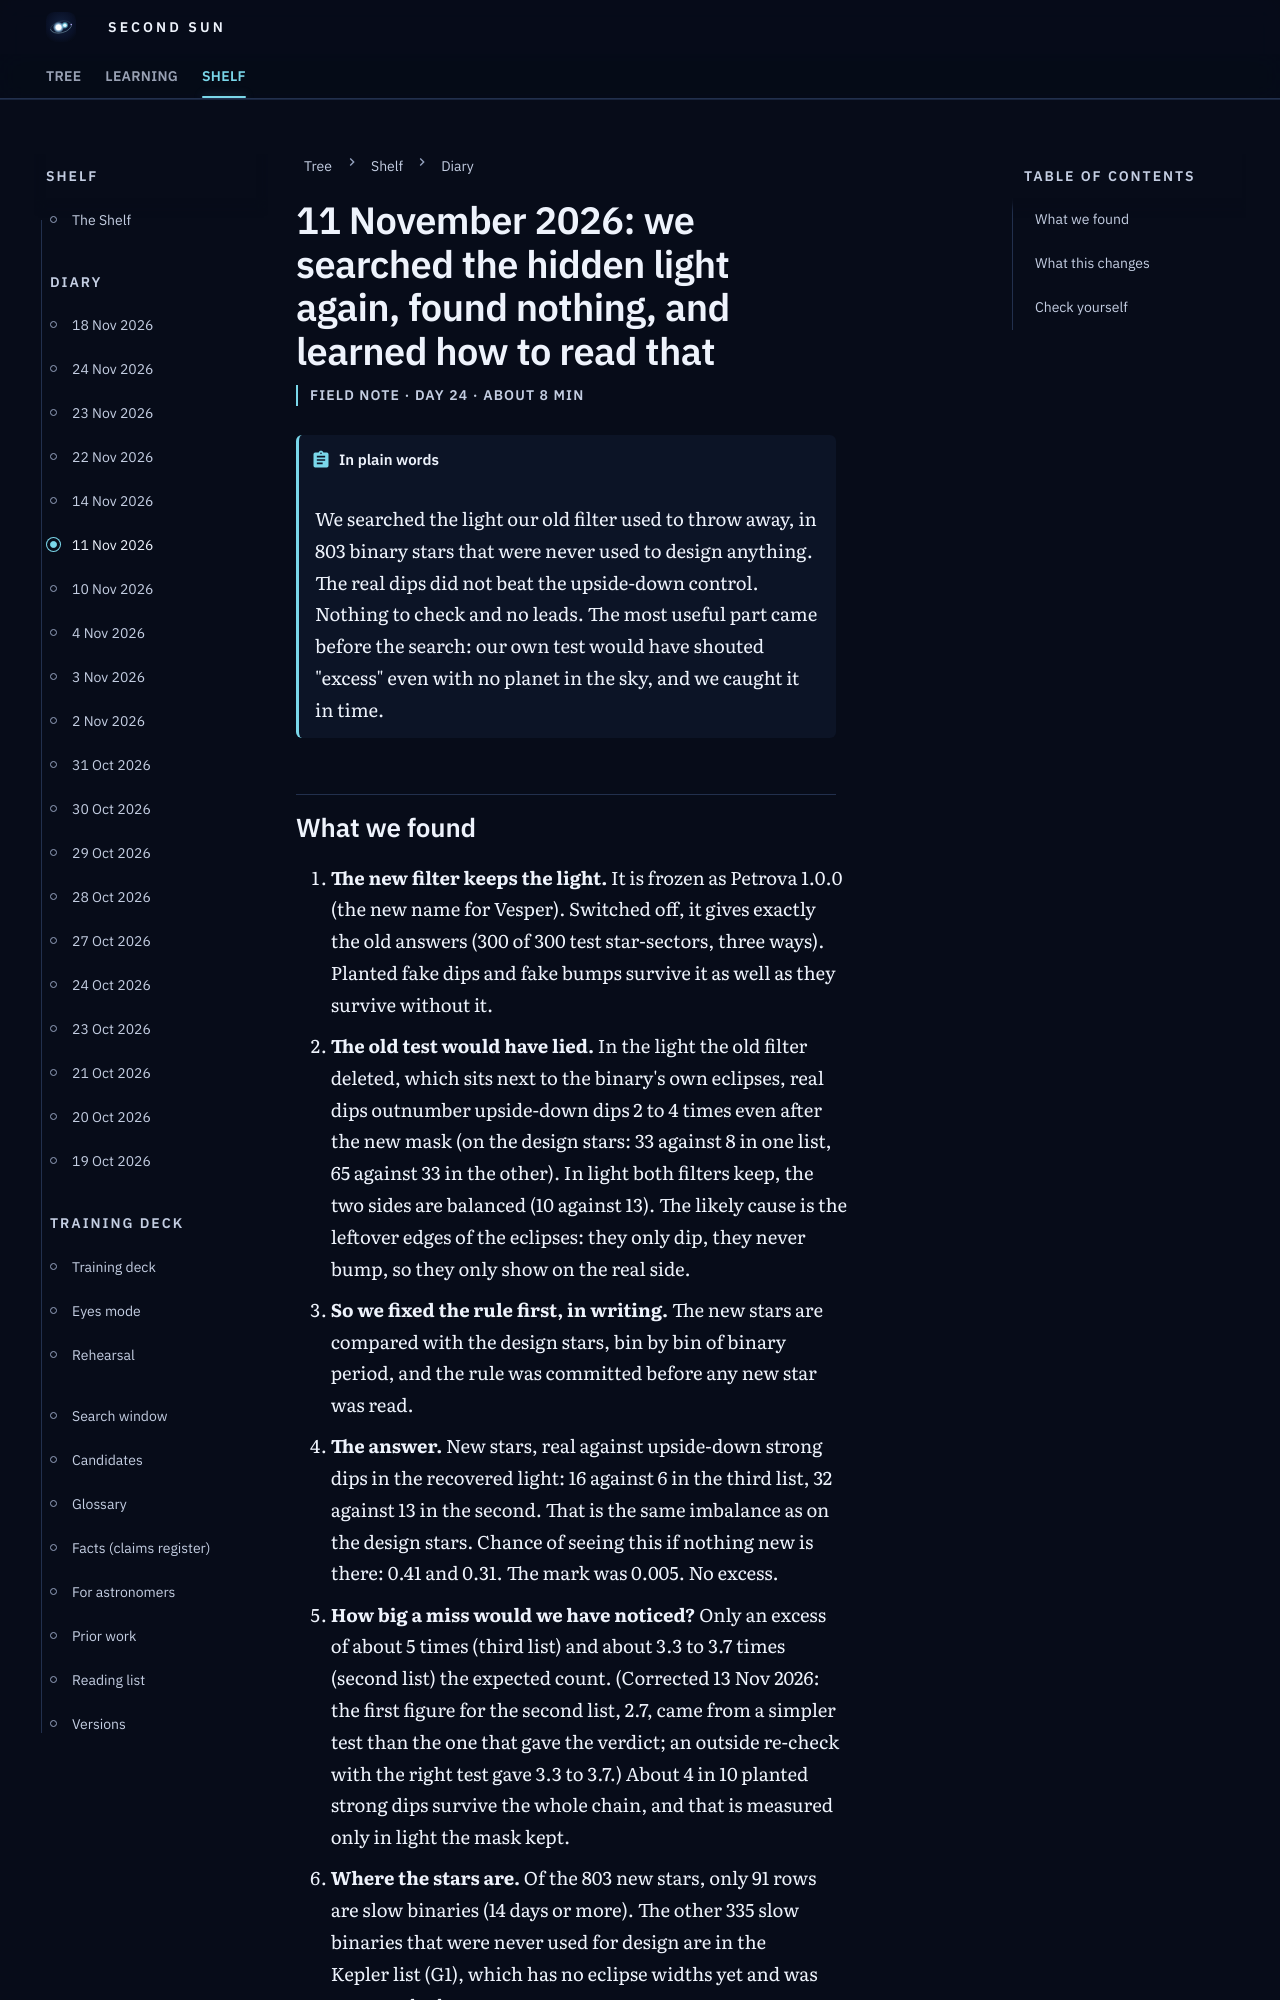

repository: M1Smacker/second-sun · page: field-notes/2026-11-11/index.html · generator: mkdocs

# 11 November 2026: we searched the hidden light again, found nothing, and learned how to read that

<p class="ss-meta">Field note · day 24 · about 8 min</p>

!!! plain "In plain words"
    We searched the light our old filter used to throw away, in 803 binary stars that were never used to design anything. The real dips did not beat the upside-down control. Nothing to check and no leads. The most useful part came before the search: our own test would have shouted "excess" even with no planet in the sky, and we caught it in time.
